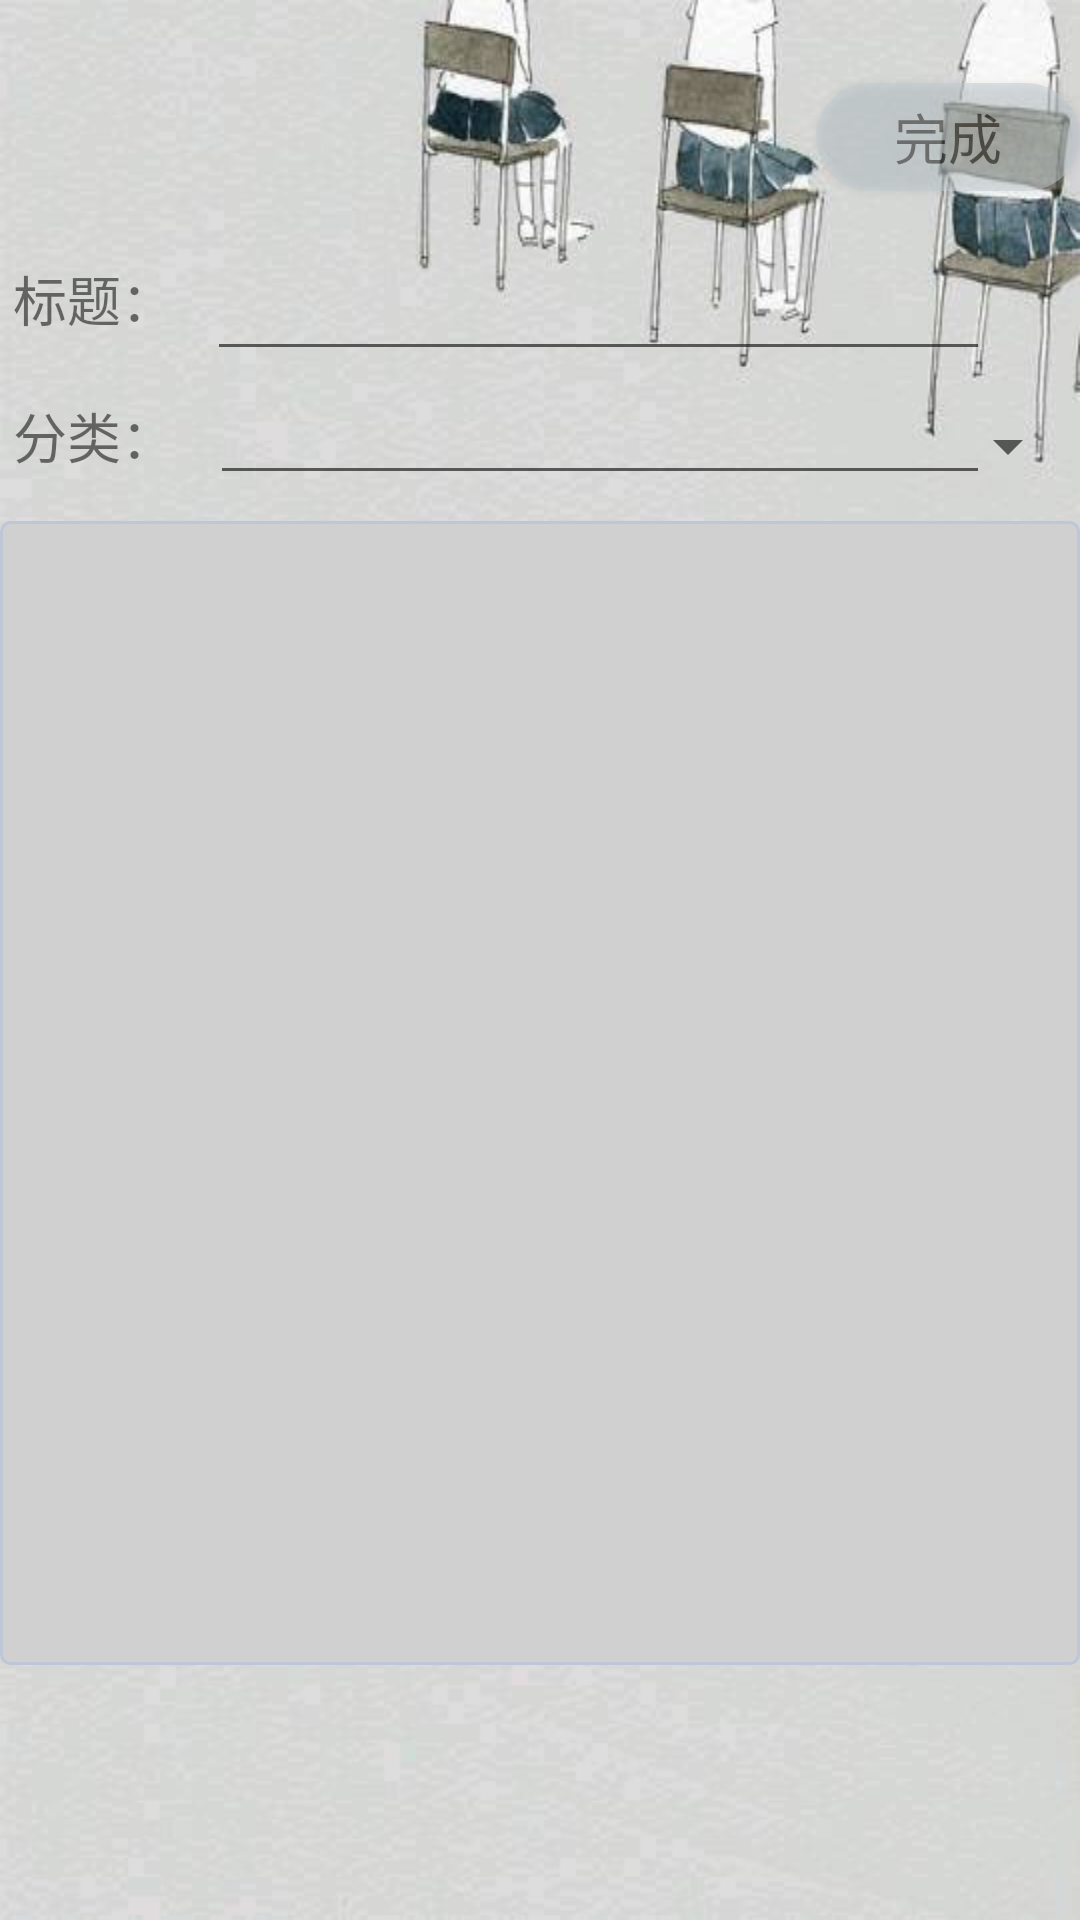

Write the Android layout XML for this screen, with the resource values it uses.
<!-- AndroidManifest.xml: application theme AppTheme -->
<!-- res/layout/activity_create.xml -->
<?xml version="1.0" encoding="utf-8"?>
<LinearLayout
    xmlns:android="http://schemas.android.com/apk/res/android"
    xmlns:app="http://schemas.android.com/apk/res-auto"
    xmlns:tools="http://schemas.android.com/tools"
    android:layout_width="match_parent"
    android:layout_height="match_parent"
    android:background="@drawable/background"
    android:orientation="vertical"
    android:focusable="true"
    android:focusableInTouchMode="true"
    android:weightSum="1"
    tools:context="com.note.note.Main2Activity">

    <LinearLayout
        android:layout_width="match_parent"
        android:layout_height="73dp"
        android:layout_weight="0.01"
        android:gravity="bottom">

        <android.support.v7.widget.Toolbar
            android:id="@+id/toolbar_1"
            android:layout_width="match_parent"
            android:layout_height="wrap_content"


            android:focusable="true"
            android:gravity="center"
            android:minHeight="?attr/actionBarSize"
            android:theme="?attr/actionBarTheme"
            android:weightSum="1">

            <ImageButton
                android:id="@+id/back"
                android:layout_width="44dp"
                android:layout_height="32dp"
                android:layout_gravity="left"
                android:alpha="0.5"
                android:background="@android:color/transparent"
                app:srcCompat="@drawable/arrow3"/>

            <Button
                android:id="@+id/finish"
                android:layout_width="wrap_content"
                android:layout_height="36dp"
                android:layout_gravity="right"

                android:alpha="0.5"
                android:background="@drawable/shape"

                android:gravity="center"
                android:text="完成"
                android:textSize="18sp"/>


        </android.support.v7.widget.Toolbar>


    </LinearLayout>

    <LinearLayout
        android:layout_width="match_parent"
        android:layout_height="50dp"
        android:orientation="horizontal"
        >

        <TextView

            android:layout_width="0dp"
            android:layout_height="wrap_content"
            android:layout_weight="0.2"
            android:gravity="left|center"
            android:text=" 标题："
            android:textSize="18sp"/>

        <EditText
            android:id="@+id/head"
            android:layout_width="0dp"
            android:layout_height="match_parent"
            android:layout_marginLeft="7dp"
            android:layout_marginRight="30dp"
            android:layout_weight="0.84"
            android:ems="10"
            android:inputType="textPersonName"
            android:singleLine="true"/>
    </LinearLayout>


    <LinearLayout
        android:layout_width="match_parent"
        android:layout_height="50dp"
        >

        <TextView

            android:layout_width="wrap_content"
            android:layout_height="wrap_content"
            android:layout_weight="0.2"
            android:gravity="left|center"
            android:text=" 分类："
            android:textSize="18sp"/>

        <EditText
            android:id="@+id/select_sort"
            android:layout_width="wrap_content"
            android:layout_height="wrap_content"
            android:layout_weight="0.84"

            android:autoText="true"
            android:ems="10"

            android:inputType="textPersonName"/>

        <Spinner
            android:id="@+id/spinner"
            android:layout_width="30dp"
            android:layout_height="match_parent"
            />

    </LinearLayout>
    <ScrollView
        android:layout_width="match_parent"
        android:layout_height="400dp"
        android:scrollbarStyle="outsideOverlay">
        <EditText
            android:id="@+id/body"
            android:layout_width="match_parent"
            android:layout_height="match_parent"
            android:layout_weight="1"
            android:background="@drawable/bg_edit"
            android:ems="10"
            android:inputType="textMultiLine"
            android:minLines="18"
            android:visibility="visible"/>
    </ScrollView>
</LinearLayout>
<!-- resources referenced by this layout -->
<resources>
  <!-- drawable background: jpg bitmap (drawable, 31250 bytes) -->
  <!-- drawable bg_edit (drawable) -->
  <?xml version="1.0" encoding="UTF-8"?>
  <selector xmlns:android="http://schemas.android.com/apk/res/android">
      <item android:state_window_focused="false" android:drawable="@drawable/bg_edit_unfocus"/>
      <item android:state_focused="true" android:drawable="@drawable/bg_edit_focus"/>
  </selector>
  <!-- drawable shape (drawable) -->
  <?xml version="1.0" encoding="utf-8"?>
  <shape xmlns:android="http://schemas.android.com/apk/res/android"
         android:shape="rectangle">
      <solid android:color="#bfcacf"></solid>
      <corners android:radius="100dip"></corners>
      </shape>
  <style name="AppTheme" parent="Theme.AppCompat.Light.NoActionBar">
          
          <item name="colorPrimary">@android:color/holo_blue_light</item>
          <item name="colorPrimaryDark">@android:color/holo_blue_light</item>
          <item name="colorAccent">@color/colorAccent</item>
          <item name="android:windowTranslucentStatus">true</item>
          <item name="android:windowTranslucentNavigation">false</item>
      </style>
  <!-- drawable bg_edit_unfocus (drawable) -->
  <?xml version="1.0" encoding="UTF-8"?>
  <shape xmlns:android="http://schemas.android.com/apk/res/android">
      <solid android:color="#d1d0d0" />
      <corners android:radius="3dip"/>
      <stroke
          android:width="1dip"
          android:color="#BDC7D8" />
  </shape>
  <!-- drawable bg_edit_focus (drawable) -->
  <?xml version="1.0" encoding="UTF-8"?>
  <shape xmlns:android="http://schemas.android.com/apk/res/android">
      <solid android:color="#d1d0d0" />
      <corners android:radius="3dip"/>
      <stroke
          android:width="1dip"
          android:color="#728ea3" />
  </shape>
  <!-- not gathered from this repository: default colours our renderer supplied (Android Studio template values) -->
  <color name="colorAccent">#FF03DAC5</color>
</resources>
